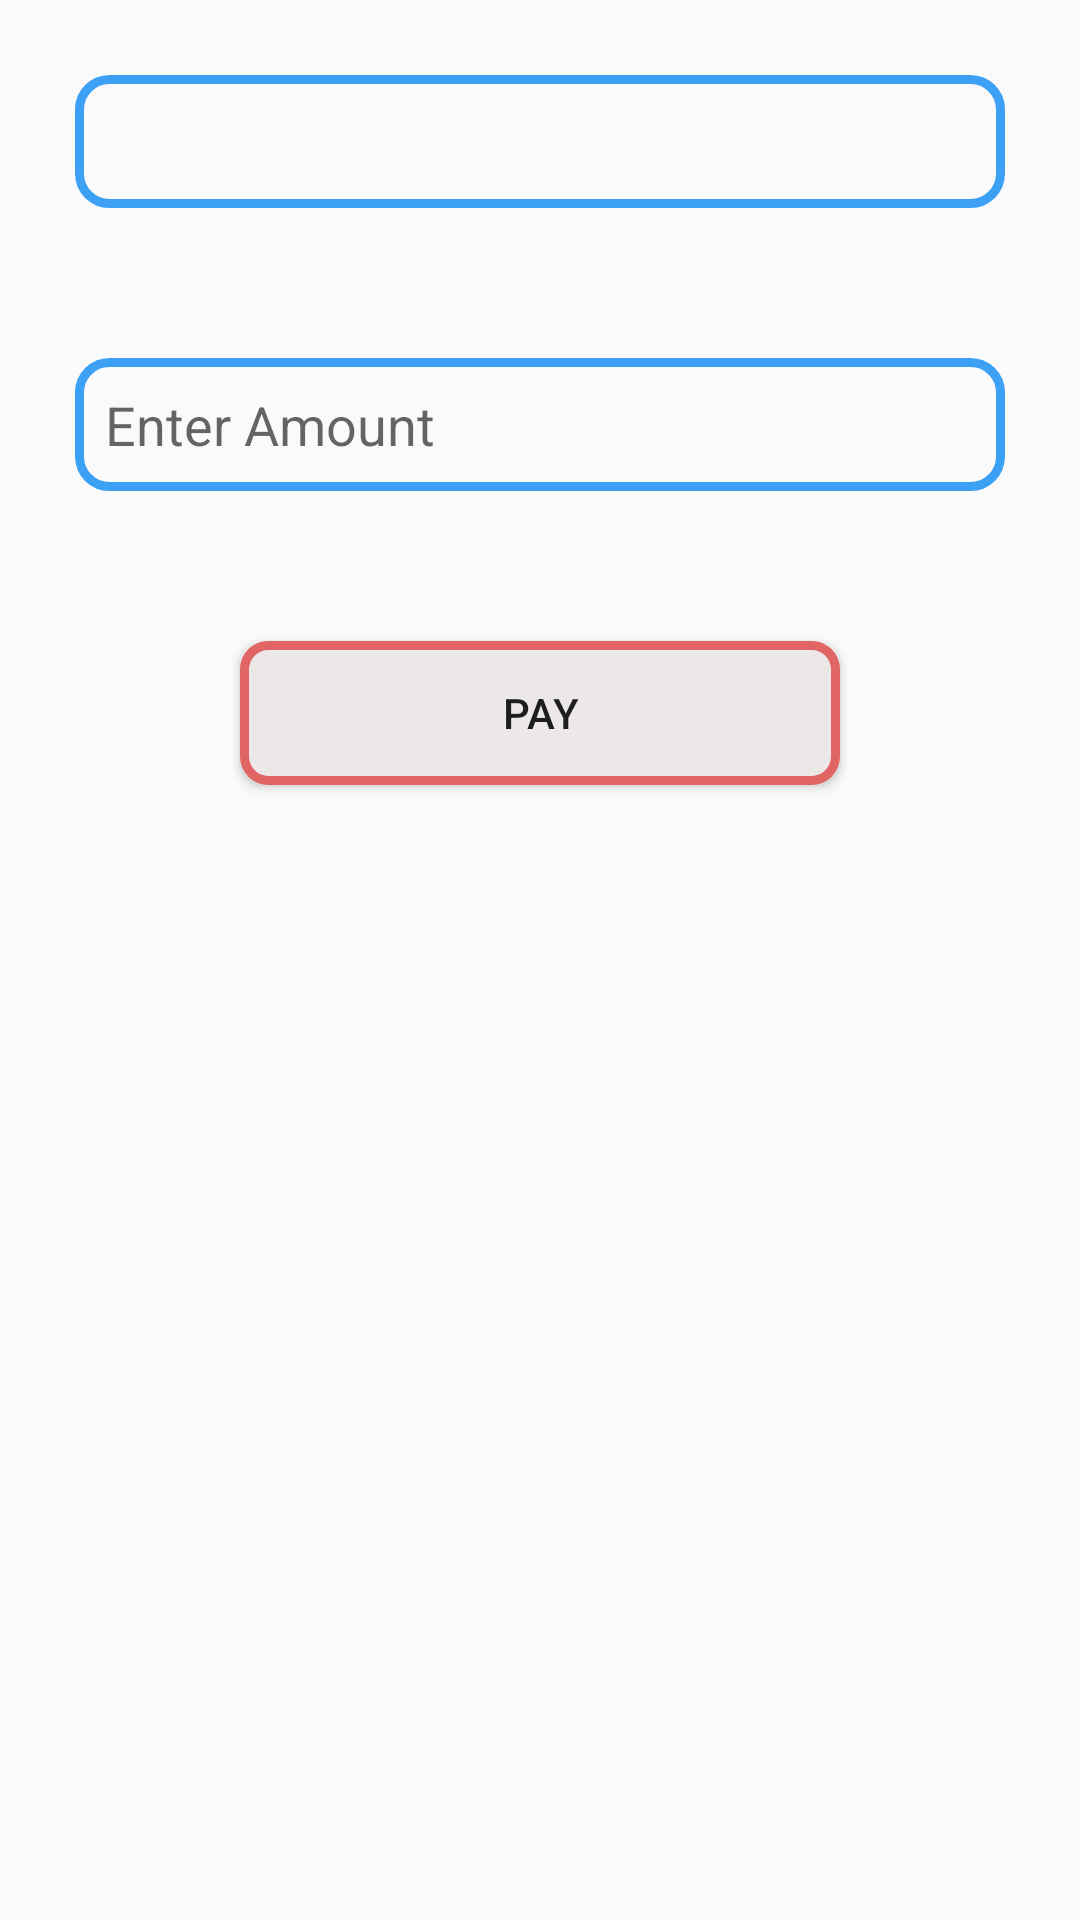

Here is an Android app screen rendered from its layout file. Give the layout XML and the strings, colors and styles it references.
<!-- AndroidManifest.xml: application theme AppTheme -->
<!-- res/layout/activity_scan_result.xml -->
<?xml version="1.0" encoding="utf-8"?>
<LinearLayout xmlns:android="http://schemas.android.com/apk/res/android"
    android:orientation="vertical" android:layout_width="match_parent"
    android:layout_height="match_parent">
    <EditText
        android:id="@+id/mname"
        android:layout_margin="25dp"
        android:padding="10dp"
        android:background="@drawable/button1_border"
        android:layout_width="match_parent"
        android:layout_height="wrap_content" />
    <EditText
        android:hint="Enter Amount"
        android:id="@+id/amount"
        android:layout_margin="25dp"
        android:padding="10dp"
        android:background="@drawable/button1_border"
        android:layout_width="match_parent"
        android:layout_height="wrap_content" />

    <Button
        android:id="@+id/btpay"
        android:layout_marginTop="25dp"
        android:text="pay"
        android:layout_gravity="center"
        android:background="@drawable/button"
        android:layout_width="wrap_content"
        android:layout_height="wrap_content" />

</LinearLayout>
<!-- resources referenced by this layout -->
<resources>
  <!-- drawable button (drawable-v24) -->
  <?xml version="1.0" encoding="utf-8"?>
  <shape xmlns:android="http://schemas.android.com/apk/res/android" android:shape="rectangle" >
      <corners
          android:radius="8dp"
          />
      <solid
          android:color="#ece8e8"
          />
      <padding
          android:left="0dp"
          android:top="0dp"
          android:right="0dp"
          android:bottom="0dp"
          />
      <size
          android:width="200dp"
          android:height="40dp"
          />
      <stroke
          android:width="3dp"
          android:color="#e16565"
          />
  </shape>
  <!-- drawable button1_border (drawable-v24) -->
  <?xml version="1.0" encoding="utf-8"?>
  <shape android:shape="rectangle"
      xmlns:android="http://schemas.android.com/apk/res/android">
  
      <stroke
          android:width="3dp"
          android:color="@color/theme"
          ></stroke>
  
      <corners
          android:radius="10dp"
  
          ></corners>
  
  
  
  
  </shape>
  <style name="AppTheme" parent="Theme.AppCompat.Light.DarkActionBar">
          
          <item name="colorPrimary">@color/colorPrimary</item>
          <item name="colorPrimaryDark">@color/colorPrimaryDark</item>
          <item name="colorAccent">@color/colorAccent</item>
      </style>
  <color name="theme">#3ca1f5</color>
  <color name="colorPrimary">#3F51B5</color>
  <color name="colorPrimaryDark">#303F9F</color>
  <color name="colorAccent">#FF4081</color>
</resources>
